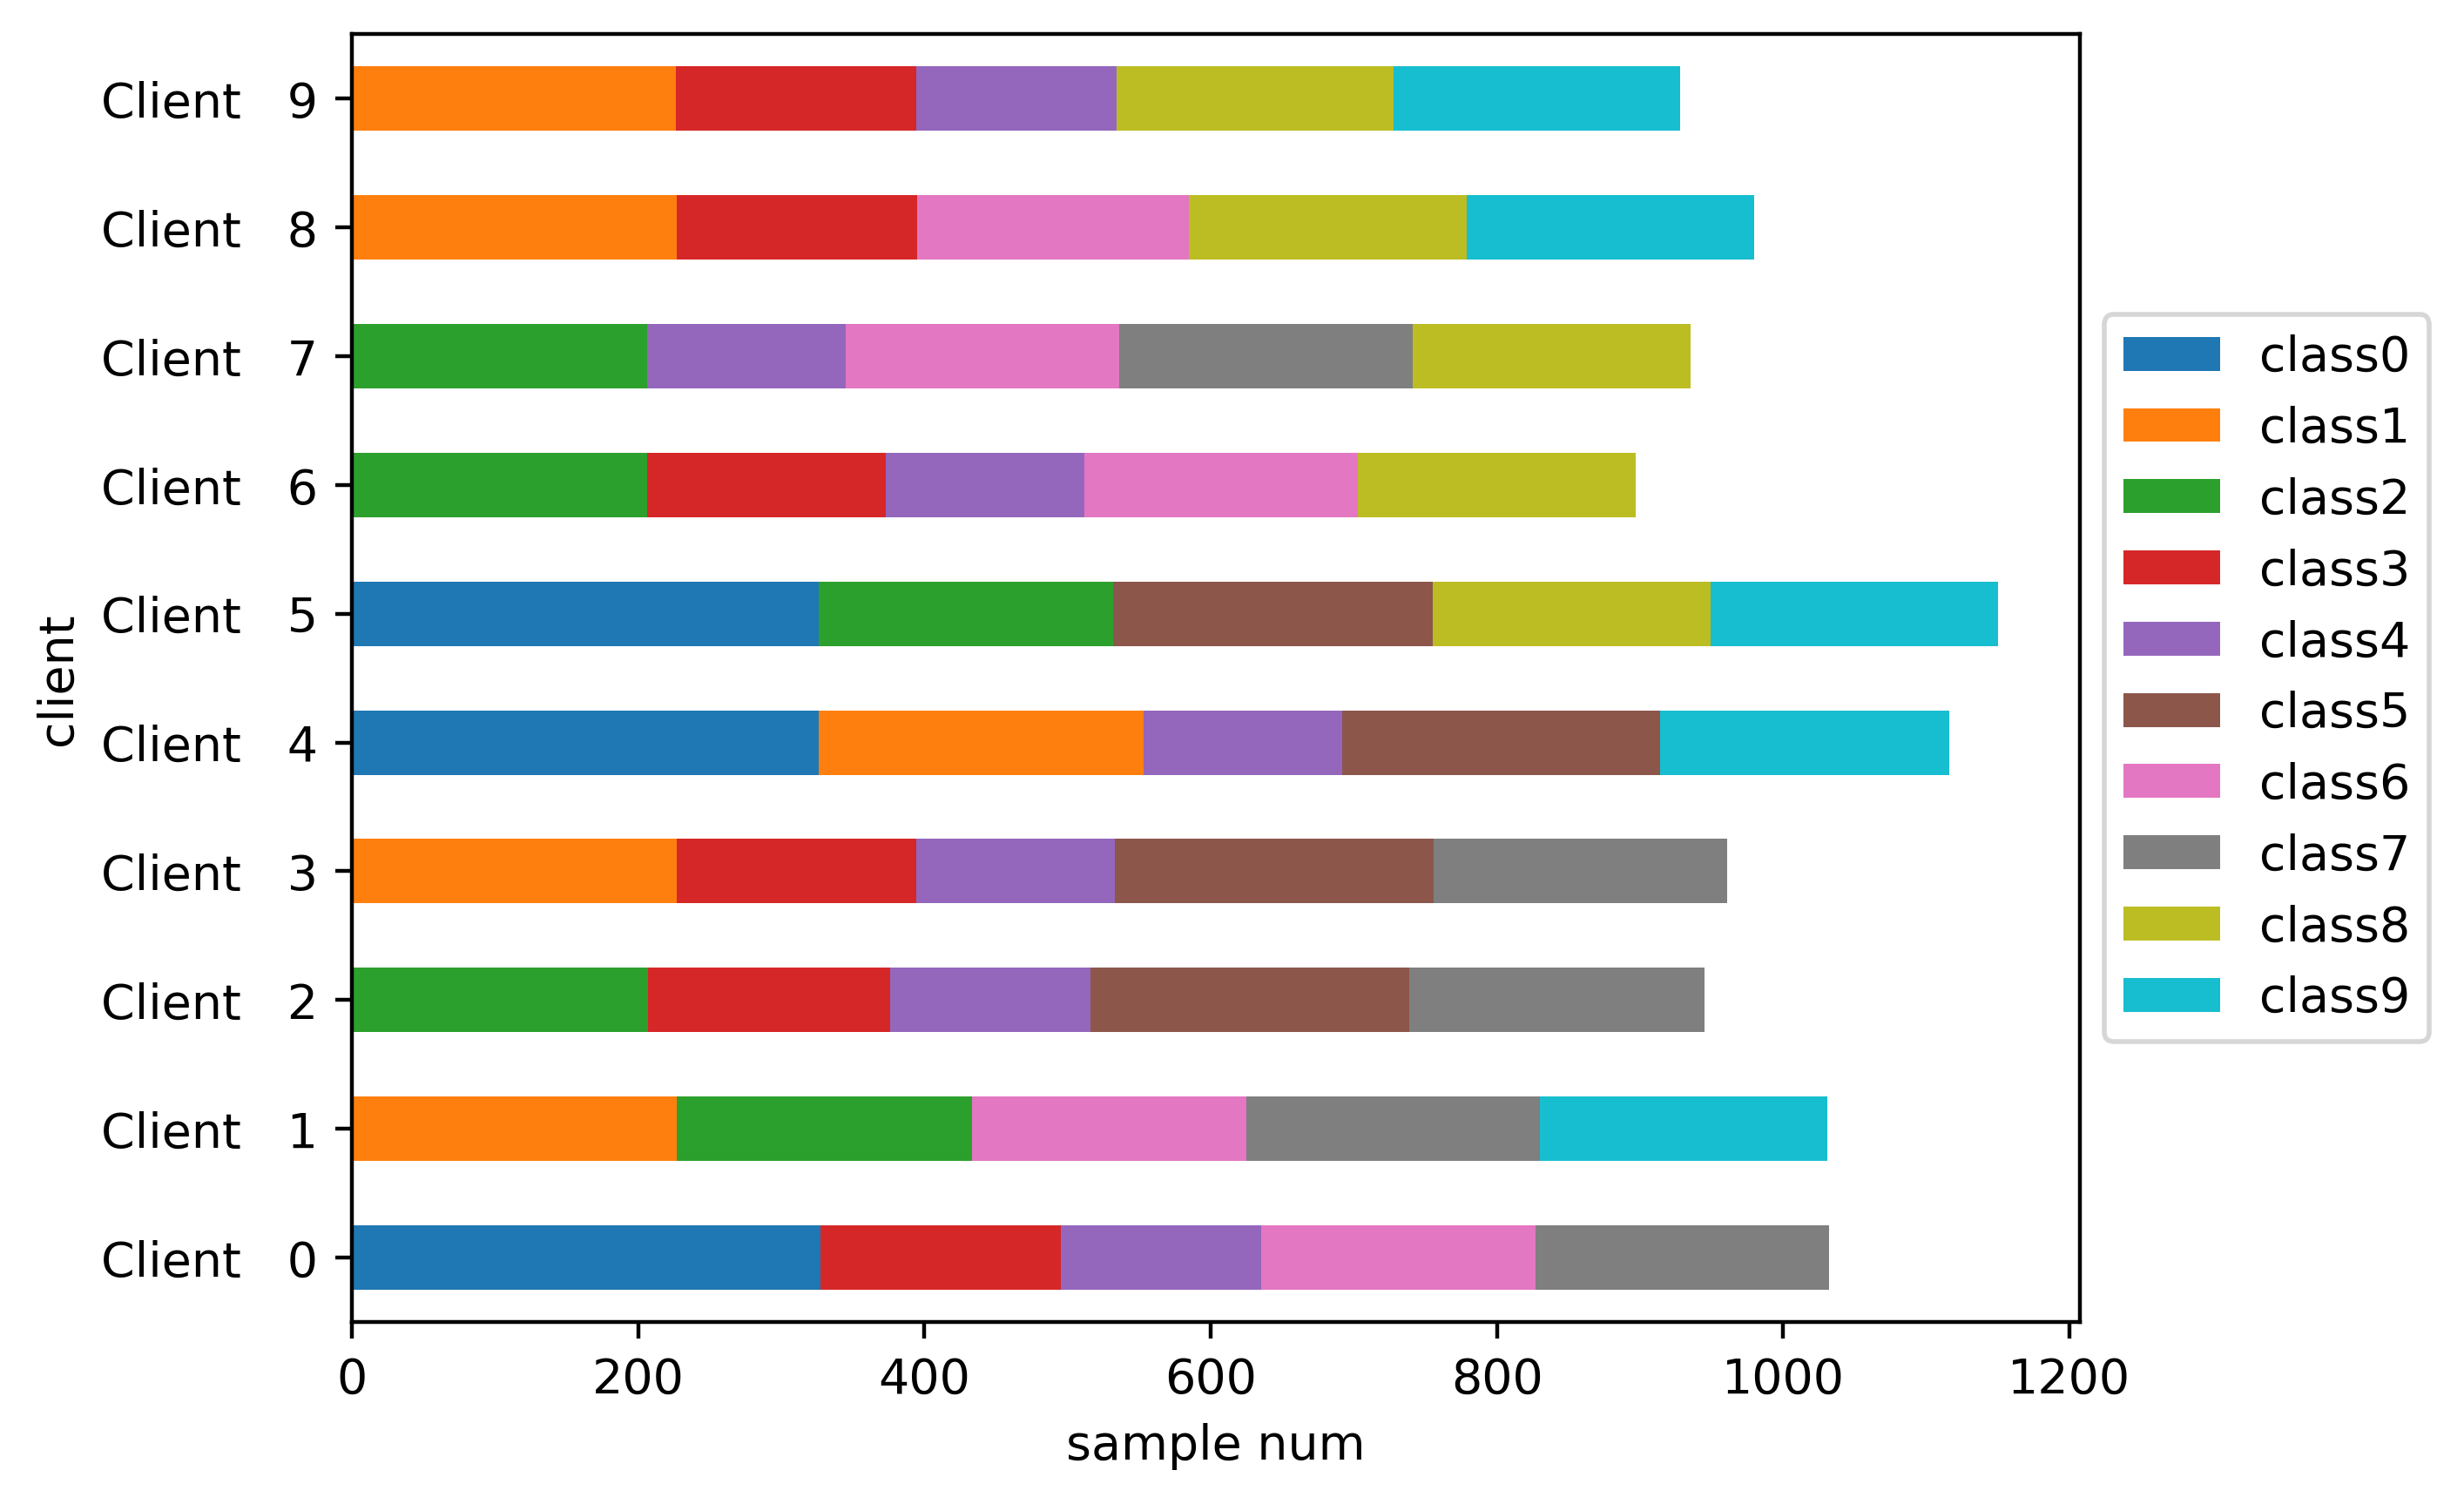

Data behind this chart, as committed beside it:
Class frequencies:
client, class0, class1, class2, class3, class4, class5, class6, class7, class8, class9, Amount
Client   0, 0.316, 0.00, 0.00, 0.163, 0.136, 0.00, 0.186, 0.199, 0.00, 0.00, 1035
Client   1, 0.00, 0.220, 0.200, 0.00, 0.00, 0.00, 0.186, 0.199, 0.00, 0.195, 1034
Client   2, 0.00, 0.00, 0.219, 0.179, 0.149, 0.236, 0.00, 0.218, 0.00, 0.00, 946
Client   3, 0.00, 0.236, 0.00, 0.174, 0.145, 0.232, 0.00, 0.213, 0.00, 0.00, 963
Client   4, 0.292, 0.203, 0.00, 0.00, 0.125, 0.199, 0.00, 0.00, 0.00, 0.181, 1119
Client   5, 0.283, 0.00, 0.179, 0.00, 0.00, 0.194, 0.00, 0.00, 0.169, 0.175, 1152
Client   6, 0.00, 0.00, 0.229, 0.186, 0.155, 0.00, 0.213, 0.00, 0.216, 0.00, 901
Client   7, 0.00, 0.00, 0.220, 0.00, 0.149, 0.00, 0.204, 0.219, 0.208, 0.00, 937
Client   8, 0.00, 0.231, 0.00, 0.171, 0.00, 0.00, 0.194, 0.00, 0.198, 0.205, 983
Client   9, 0.00, 0.244, 0.00, 0.181, 0.151, 0.00, 0.00, 0.00, 0.209, 0.216, 930
